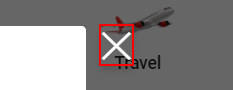
Workflow: Flipkart-data scraping

Step 1: click on the button '✕'

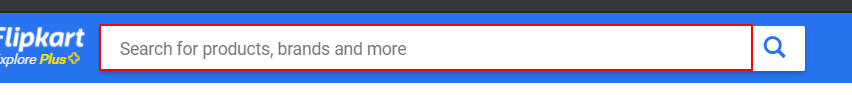
Step 2: type "laptop" into the text box

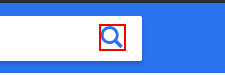
Step 3: click on the icon

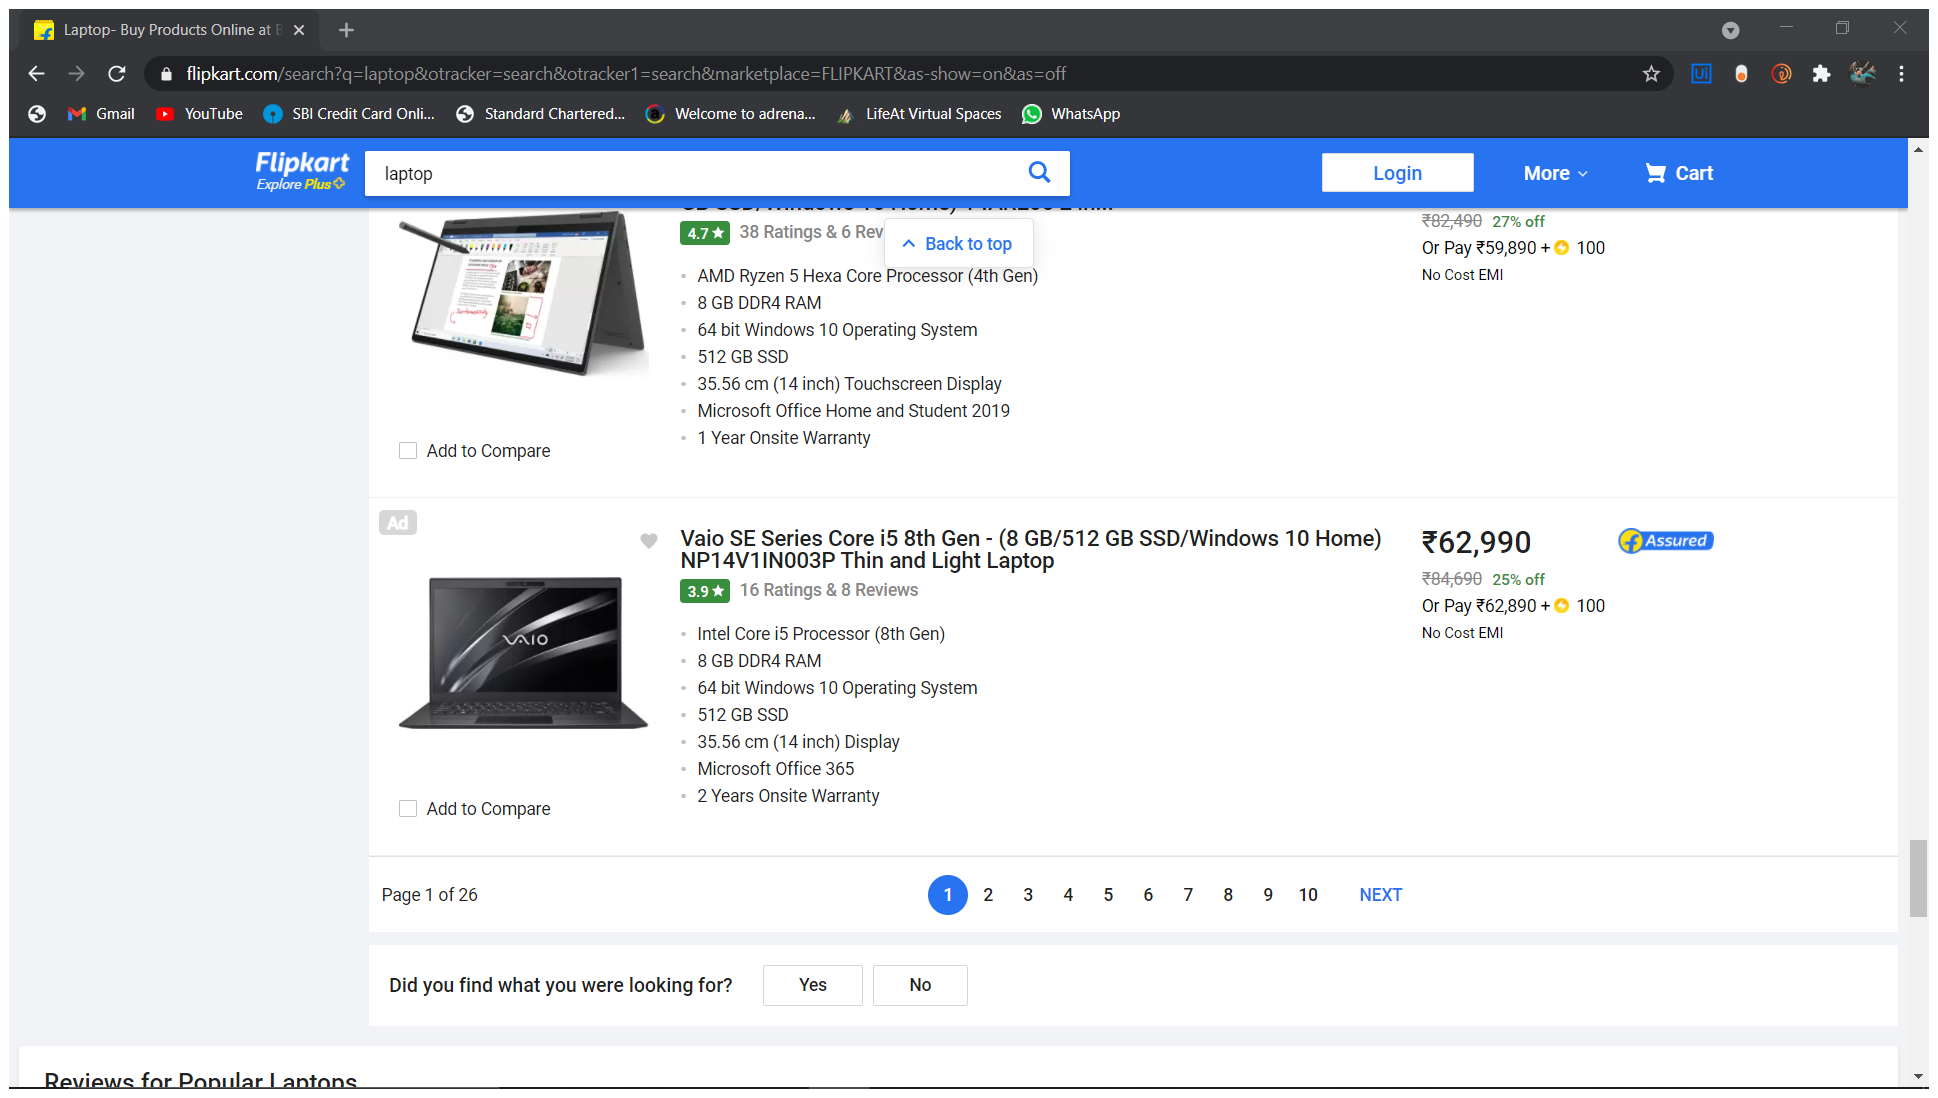
Step 4: Attach Browser 'Laptop Bu Page' in window 'Laptop- Buy Products Online at Best Price in India - All Categories | Flipkart.com' (chrome.exe)

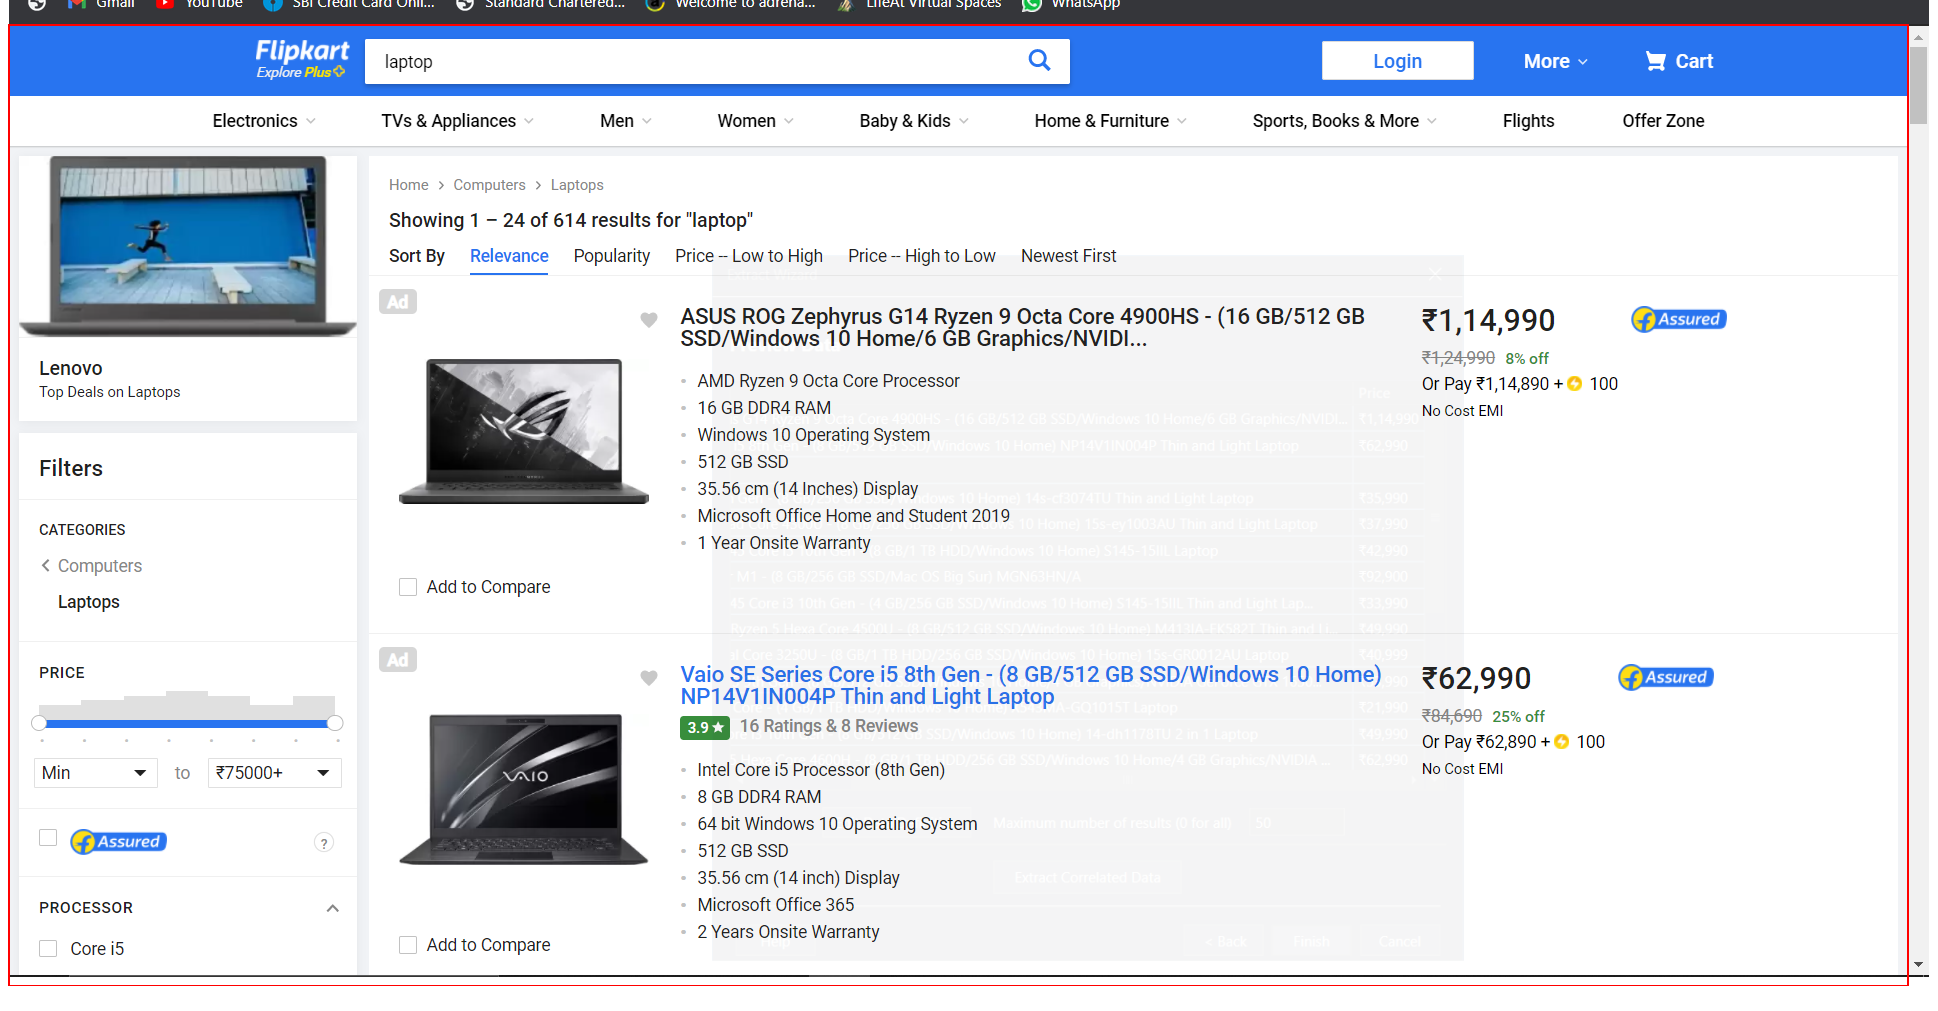
Step 5: get-text from the element